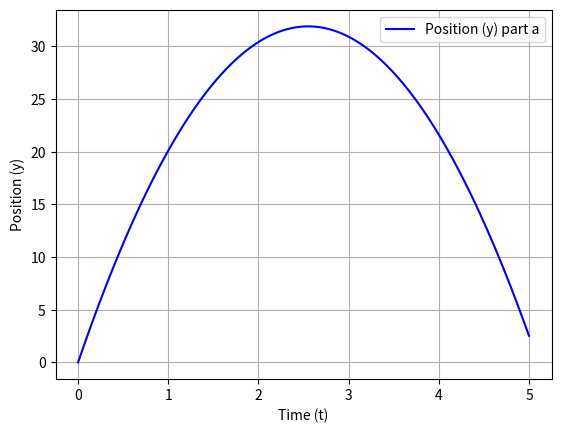

Write Python code to recreate this figure.
#!/usr/bin/env python
# coding: utf-8

# In[2]:


import numpy as np

import matplotlib.pyplot as plt

 

def initVelocity(v):

    return v

 

v = initVelocity(25)

 

time = np.arange(0, 5, 10**(-3))

 

y = np.zeros(time.shape)

 

for k, t in enumerate(time):

    y[k] = v * t - 0.5 * 9.8 * t**2

   

plt.plot(time, y, '-b', label = 'Position (y) part a')

plt.xlabel('Time (t)')

plt.ylabel('Position (y)')

plt.legend()

plt.grid(True)

plt.show()




# In[ ]:




